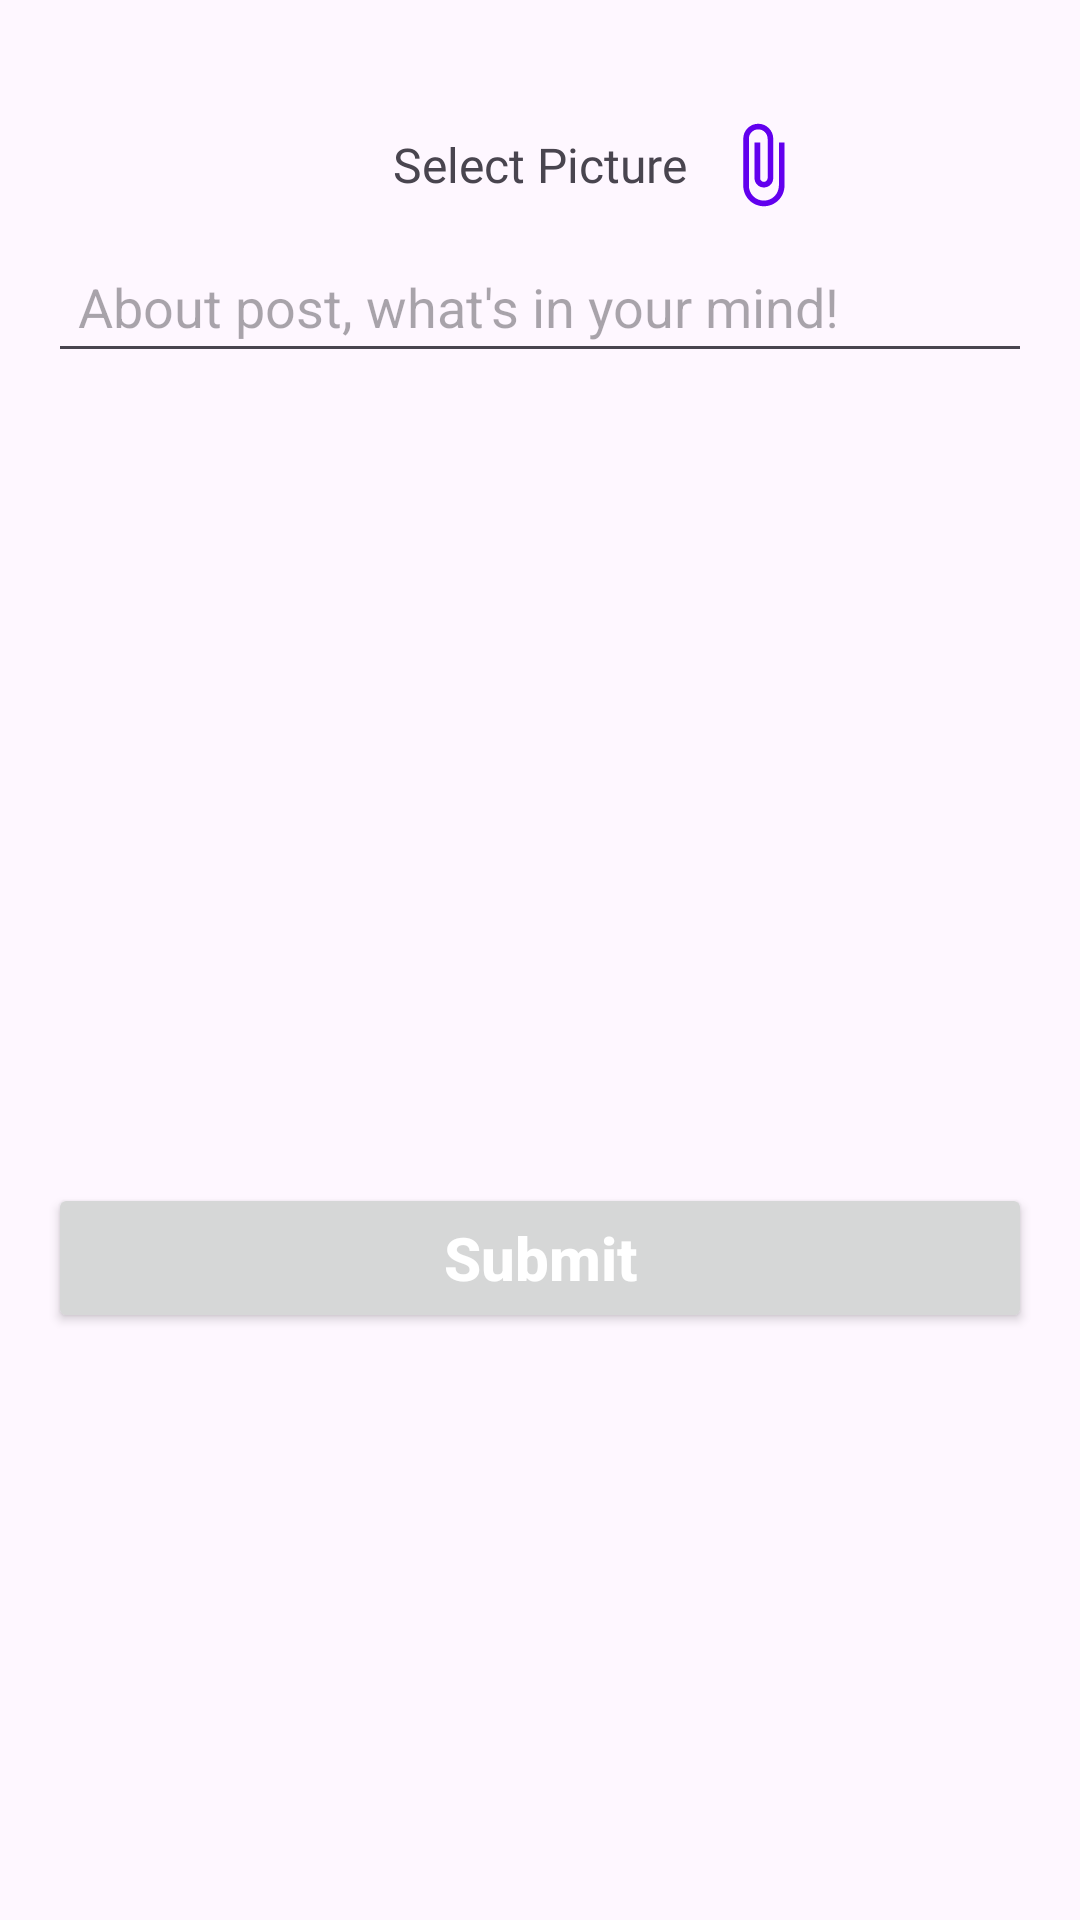

Layout XML and referenced resources for this Android screen:
<!-- AndroidManifest.xml: application theme Theme.SaudiSpot -->
<!-- res/layout/activity_add_edit_post.xml -->
<?xml version="1.0" encoding="utf-8"?>

<LinearLayout xmlns:android="http://schemas.android.com/apk/res/android"
    xmlns:app="http://schemas.android.com/apk/res-auto"
    xmlns:tools="http://schemas.android.com/tools"
    android:layout_width="match_parent"
    android:layout_height="match_parent"
    tools:context=".PostAddEditActivity"
    android:orientation="vertical">

    <RelativeLayout
        android:layout_width="match_parent"
        android:layout_height="wrap_content"
        android:paddingHorizontal="10dp"
        android:paddingTop="10dp">

        <ImageView
            android:id="@+id/ivBack"
            android:layout_width="wrap_content"
            android:layout_height="wrap_content"
            android:src="@drawable/ic_back"

            android:layout_alignParentStart="true"/>


    </RelativeLayout>

    <ScrollView
        android:layout_width="match_parent"
        android:layout_height="wrap_content">

        <LinearLayout
            android:layout_width="match_parent"
            android:layout_height="wrap_content"
            android:orientation="vertical"
            android:gravity="center_horizontal"
            android:paddingVertical="10dp"
            android:paddingHorizontal="16dp">

            <LinearLayout
                android:layout_width="match_parent"
                android:layout_height="wrap_content"

                android:gravity="center"
                android:orientation="vertical"

                android:layout_marginTop="20dp">

                <RelativeLayout
                    android:layout_width="match_parent"
                    android:layout_height="wrap_content">

                    <TextView
                        android:id="@+id/tvUploadPhoto"
                        android:layout_width="wrap_content"
                        android:layout_height="wrap_content"
                        android:layout_centerInParent="true"
                        android:fontFamily="@font/poppins_medium"
                        android:text="Select Picture"

                        android:textSize="16sp" />
                    <ImageView
                        android:id="@+id/ivGallery"
                        android:layout_width="30dp"
                        android:layout_height="30dp"
                        app:tint="@color/purple_500"
                        android:src="@drawable/baseline_attach_file_24"
                        android:layout_toRightOf="@id/tvUploadPhoto"
                        android:layout_marginLeft="10dp"/>

                </RelativeLayout>



                <EditText
                    android:id="@+id/etPostText"
                    android:layout_width="match_parent"
                    android:layout_height="wrap_content"
                    android:layout_marginTop="10dp"
                    android:gravity="top"
                    android:padding="10dp"
                    android:hint="@string/hint"
                    android:textColor="@color/Gray"/>
                <ImageView
                    android:id="@+id/ivPostImage"
                    android:layout_width="match_parent"
                    android:layout_height="200dp"
                    android:layout_marginTop="20dp"
                    android:layout_marginBottom="20dp"
                    android:scaleType="fitXY"/>

            </LinearLayout>

            <Button
                android:id="@+id/btnPostSubmit"
                android:layout_width="match_parent"
                android:layout_height="50dp"
                android:text="Submit"
                android:textAllCaps="false"
                android:textColor="@color/white"
                android:textStyle="bold"
                android:textSize="20sp"
                android:layout_marginTop="30dp"/>
        </LinearLayout>

    </ScrollView>

</LinearLayout>
<!-- resources referenced by this layout -->
<resources>
  <color name="Gray">#545454</color>
  <color name="purple_500">#FF6200EE</color>
  <color name="white">#FFFFFFFF</color>
  <!-- drawable baseline_attach_file_24 (drawable) -->
  <vector android:height="24dp" android:tint="#F7BB23"
      android:viewportHeight="24" android:viewportWidth="24"
      android:width="24dp" xmlns:android="http://schemas.android.com/apk/res/android">
      <path android:fillColor="@android:color/white" android:pathData="M16.5,6v11.5c0,2.21 -1.79,4 -4,4s-4,-1.79 -4,-4V5c0,-1.38 1.12,-2.5 2.5,-2.5s2.5,1.12 2.5,2.5v10.5c0,0.55 -0.45,1 -1,1s-1,-0.45 -1,-1V6H10v9.5c0,1.38 1.12,2.5 2.5,2.5s2.5,-1.12 2.5,-2.5V5c0,-2.21 -1.79,-4 -4,-4S7,2.79 7,5v12.5c0,3.04 2.46,5.5 5.5,5.5s5.5,-2.46 5.5,-5.5V6h-1.5z"/>
  </vector>
  <string name="hint">About post, what\'s in your mind!</string>
  <style name="Theme.SaudiSpot" parent="Base.Theme.SaudiSpot" />
  <style name="Base.Theme.SaudiSpot" parent="Theme.Material3.DayNight.NoActionBar">
          
          
          <item name="android:statusBarColor">#000000</item>
      </style>
</resources>
